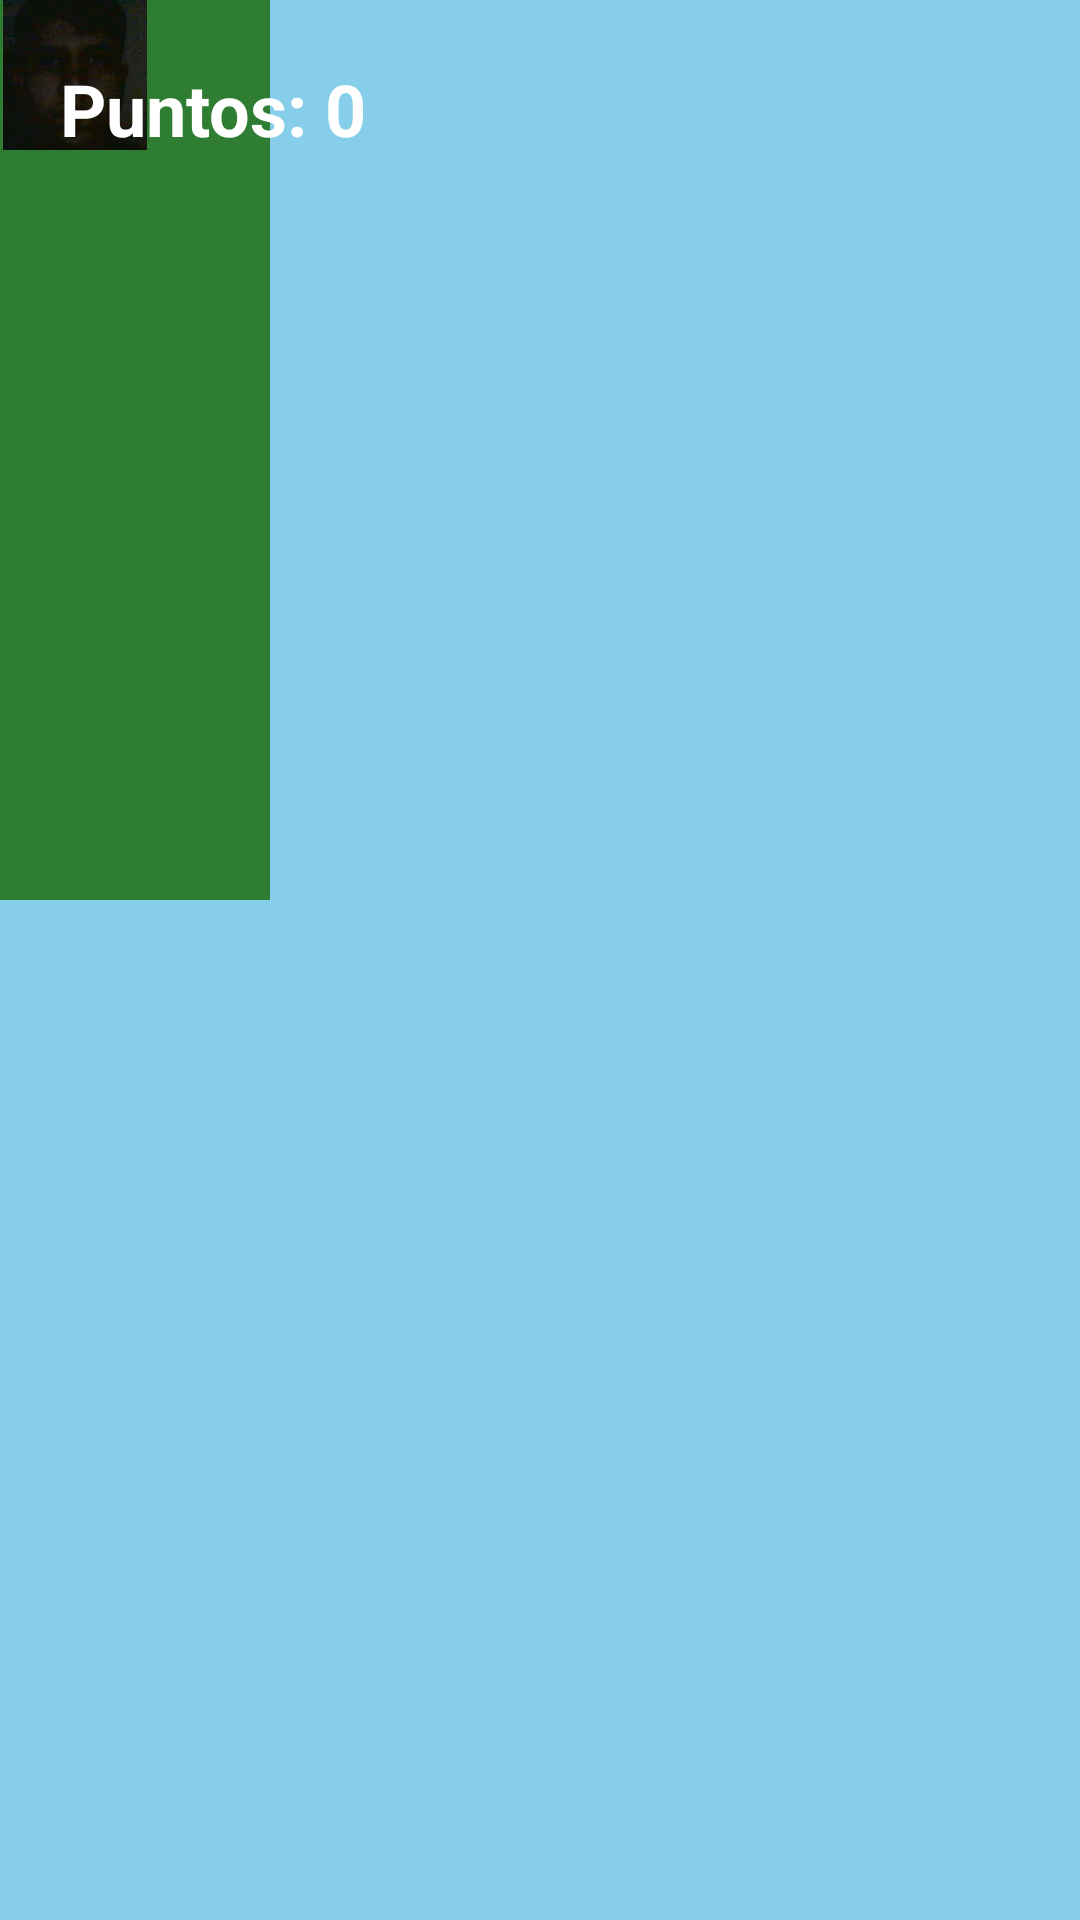

This screen was rendered from an Android layout file. Write that file and the resources it references.
<!-- AndroidManifest.xml: application theme Theme.Poupirata2 -->
<!-- res/layout/activity_flappy_game.xml -->
<?xml version="1.0" encoding="utf-8"?>
<FrameLayout
    xmlns:android="http://schemas.android.com/apk/res/android"
    android:id="@+id/layoutFlappy"
    android:layout_width="match_parent"
    android:layout_height="match_parent"
    android:background="#87CEEB">

    <TextView
        android:id="@+id/txtScoreFlappy"
        android:layout_width="wrap_content"
        android:layout_height="wrap_content"
        android:text="Puntos: 0"
        android:textColor="#FFFFFF"
        android:textSize="24sp"
        android:textStyle="bold"
        android:layout_margin="20dp"
        android:elevation="10dp" />

    <View
        android:id="@+id/tuboArriba"
        android:layout_width="90dp"
        android:layout_height="250dp"
        android:background="#2E7D32" />

    <View
        android:id="@+id/tuboAbajo"
        android:layout_width="90dp"
        android:layout_height="300dp"
        android:background="#2E7D32" />

    <ImageView
        android:id="@+id/imgPlayerFlappy"
        android:layout_width="50dp"
        android:layout_height="50dp"
        android:src="@drawable/ic_mascota"
        android:scaleType="centerInside" />

    <include
        android:id="@+id/layoutGameOver"
        layout="@layout/layout_game_over"/>

</FrameLayout>
<!-- res/layout/layout_game_over.xml (included above) -->
<?xml version="1.0" encoding="utf-8"?>
<LinearLayout
    xmlns:android="http://schemas.android.com/apk/res/android"
    android:id="@+id/layoutGameOver"
    android:layout_width="match_parent"
    android:layout_height="match_parent"
    android:background="#CC000000"
    android:gravity="center"
    android:orientation="vertical"
    android:padding="28dp"
    android:visibility="gone">

    <TextView
        android:layout_width="wrap_content"
        android:layout_height="wrap_content"
        android:text="GAME OVER"
        android:textColor="#FFFFFF"
        android:textSize="40sp"
        android:textStyle="bold" />

    <TextView
        android:id="@+id/txtFinalScore"
        android:layout_width="wrap_content"
        android:layout_height="wrap_content"
        android:text="Puntos: 0"
        android:textColor="#FFFFFF"
        android:textSize="24sp"
        android:layout_marginTop="20dp" />

    <LinearLayout
        android:layout_width="wrap_content"
        android:layout_height="wrap_content"
        android:layout_marginTop="20dp"
        android:orientation="horizontal"
        android:gravity="center">

        <TextView
            android:layout_width="wrap_content"
            android:layout_height="wrap_content"
            android:text="+"
            android:textColor="#FFFFFF"
            android:textSize="24sp" />

        <ImageView
            android:layout_width="30dp"
            android:layout_height="30dp"
            android:layout_marginStart="10dp"
            android:scaleType="centerInside"
            android:src="@drawable/ic_moneda" />

        <TextView
            android:id="@+id/txtMonedasGanadas"
            android:layout_width="wrap_content"
            android:layout_height="wrap_content"
            android:text="0"
            android:textColor="#FFFFFF"
            android:textSize="24sp"
            android:layout_marginStart="5dp" />

    </LinearLayout>

    <TextView
        android:id="@+id/txtXpGanada"
        android:layout_width="wrap_content"
        android:layout_height="wrap_content"
        android:text="+0 XP"
        android:textColor="#FFD54F"
        android:textSize="22sp"
        android:textStyle="bold"
        android:layout_marginTop="12dp" />

    <Button
        android:id="@+id/btnReiniciar"
        android:layout_width="200dp"
        android:layout_height="55dp"
        android:layout_marginTop="30dp"
        android:text="Reintentar"
        android:textAllCaps="false"
        android:textSize="18sp"
        android:textStyle="bold" />

</LinearLayout>
<!-- resources referenced by this layout -->
<resources>
  <!-- drawable ic_mascota: png bitmap (drawable, 108477 bytes) -->
  <style name="Theme.Poupirata2" parent="Base.Theme.Poupirata2" />
  <style name="Base.Theme.Poupirata2" parent="Theme.Material3.DayNight.NoActionBar">
          
          
      </style>
</resources>
